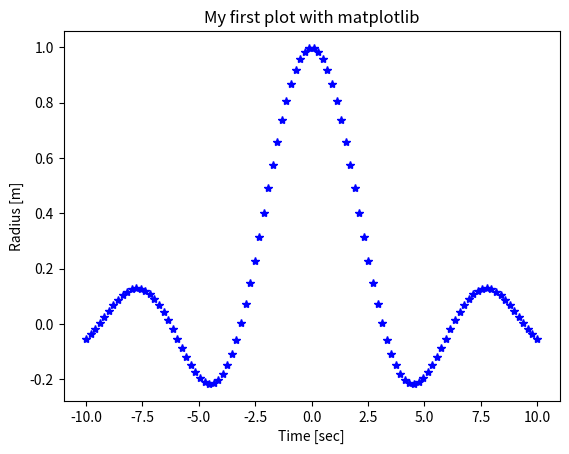

Write the Python code that produced this figure.
"""
Plot sin function of radial position as a function of time.
(Circular motion)
"""

import numpy as np
import matplotlib.pyplot as plt


x = np.linspace(-10, 10, 100)

y = np.sin(x) / x

plt.plot(x, y, 'b*')
plt.xlabel('Time [sec]')
plt.ylabel('Radius [m]')
plt.title('My first plot with matplotlib')
plt.show
